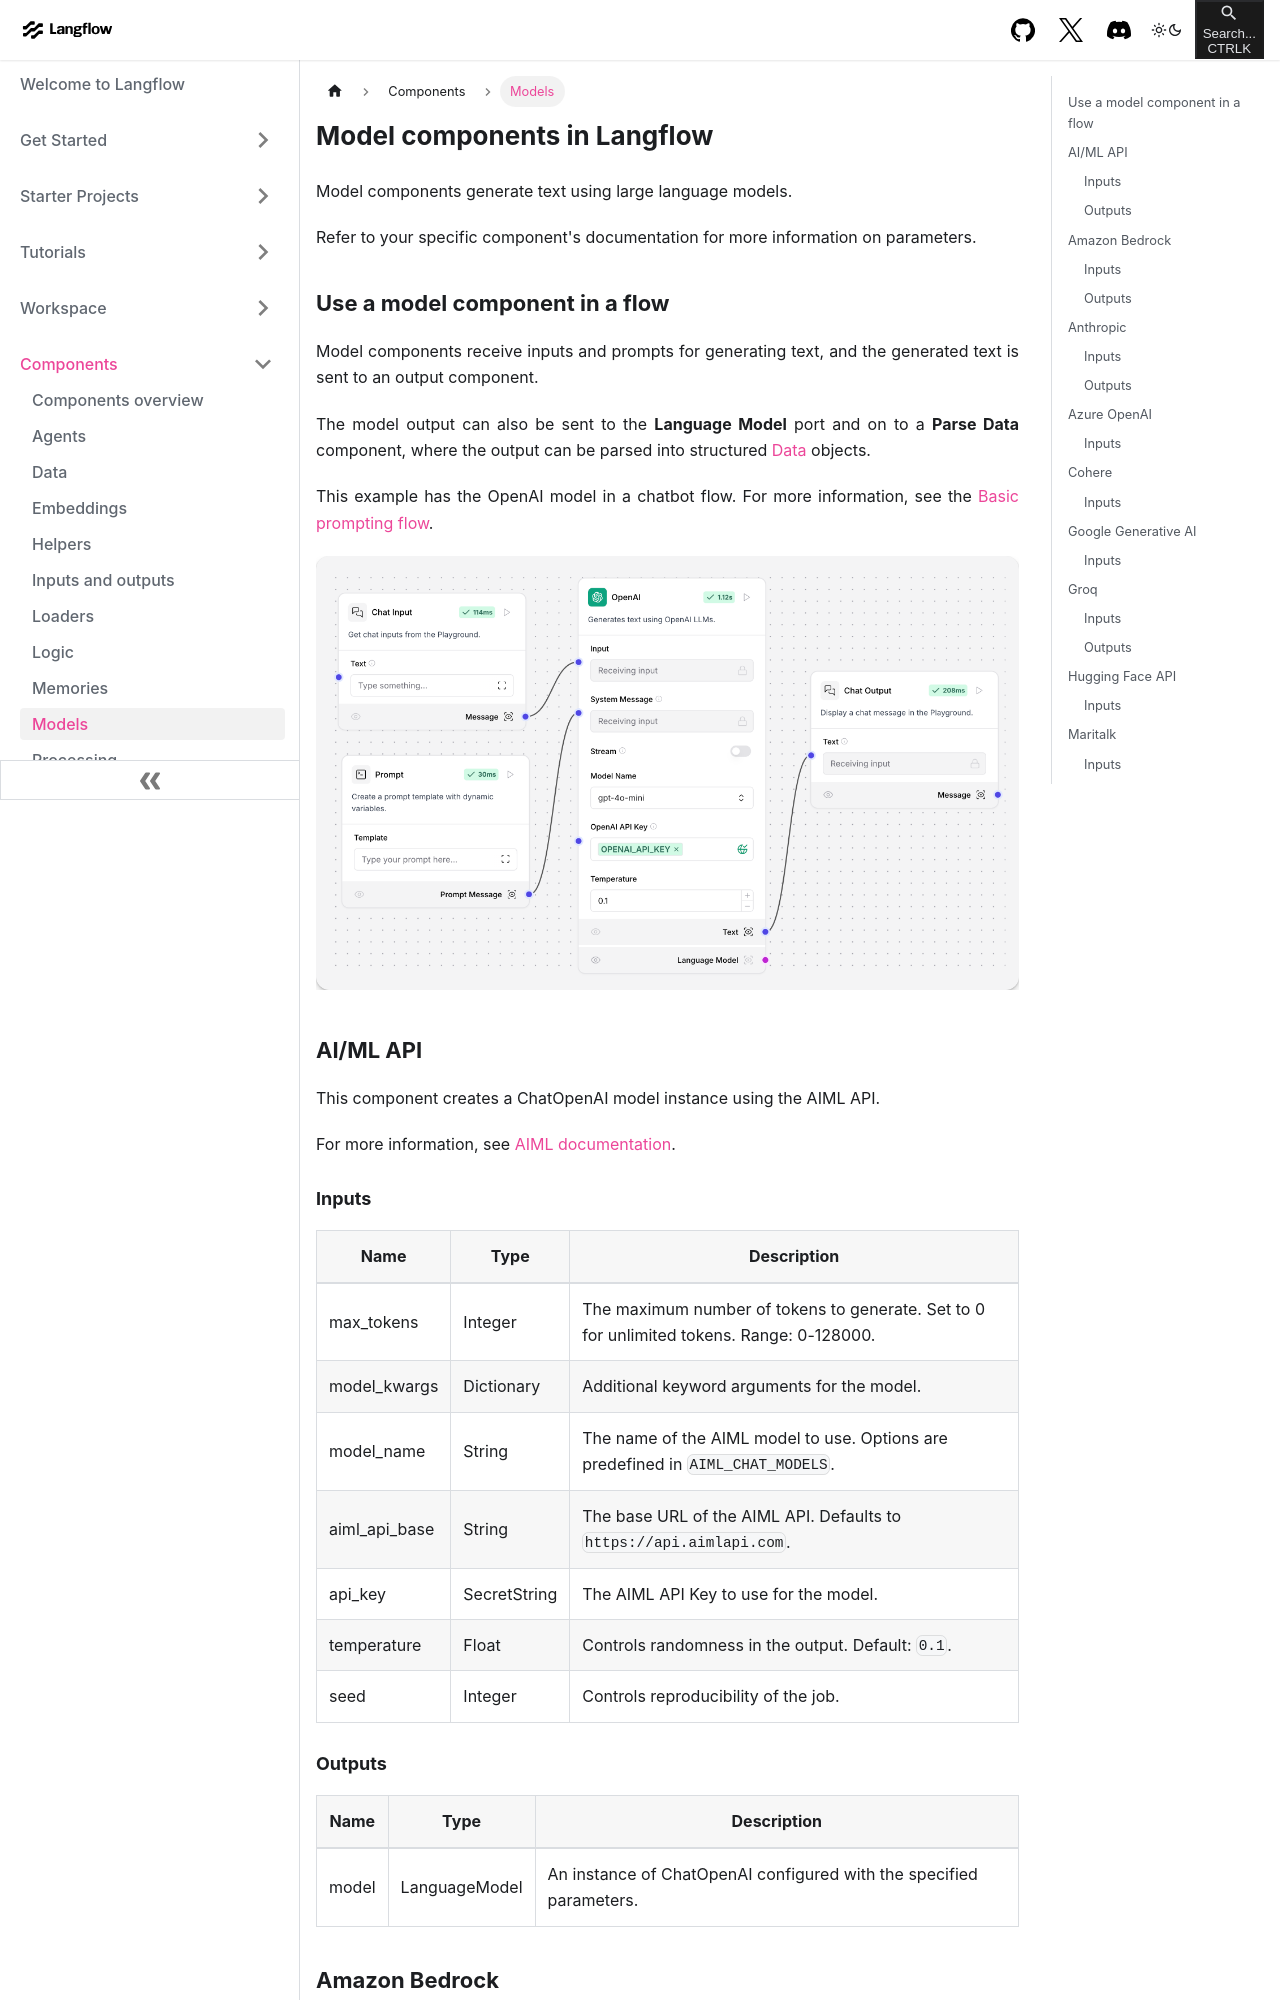

repository: khulnasoft-bot/langinfra · page: components-models.html · generator: docusaurus

---
title: Models
slug: /components-models
---

# Model components in Langflow

Model components generate text using large language models.

Refer to your specific component's documentation for more information on parameters.

## Use a model component in a flow

Model components receive inputs and prompts for generating text, and the generated text is sent to an output component.

The model output can also be sent to the **Language Model** port and on to a **Parse Data** component, where the output can be parsed into structured [Data](/configuration-objects) objects.

This example has the OpenAI model in a chatbot flow. For more information, see the [Basic prompting flow](/starter-projects-basic-prompting).

![](/img/starter-flow-basic-prompting.png)

## AI/ML API

This component creates a ChatOpenAI model instance using the AIML API.

For more information, see [AIML documentation](https://docs.aimlapi.com/).

### Inputs

| Name         | Type        | Description                                                                                 |
|--------------|-------------|---------------------------------------------------------------------------------------------|
| max_tokens   | Integer     | The maximum number of tokens to generate. Set to 0 for unlimited tokens. Range: 0-128000. |
| model_kwargs | Dictionary | Additional keyword arguments for the model.                                                |
| model_name   | String      | The name of the AIML model to use. Options are predefined in `AIML_CHAT_MODELS`.              |
| aiml_api_base| String      | The base URL of the AIML API. Defaults to `https://api.aimlapi.com`.                          |
| api_key      | SecretString| The AIML API Key to use for the model.                                                       |
| temperature  | Float       | Controls randomness in the output. Default: `0.1`.                                            |
| seed         | Integer     | Controls reproducibility of the job.                                                         |

### Outputs

| Name  | Type          | Description                                                      |
|-------|---------------|------------------------------------------------------------------|
| model | LanguageModel | An instance of ChatOpenAI configured with the specified parameters. |

## Amazon Bedrock

This component generates text using Amazon Bedrock LLMs.

For more information, see [Amazon Bedrock documentation](https://docs.aws.amazon.com/bedrock).
